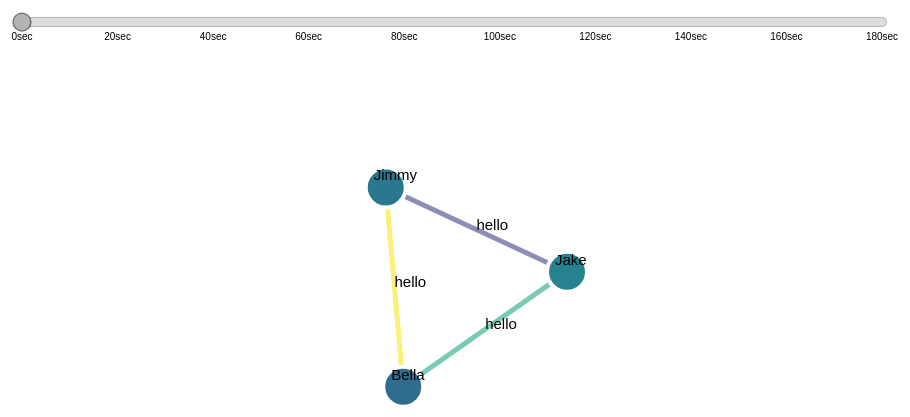
D3 v4 page, settled after 360 driven frames (6 s of simulated time); the page loaded 1 data file(s).



//Node Graph starts here
var svgGraph = d3.select("svg"),
    width = +svgGraph.attr("width"),
    height = +svgGraph.attr("height");

var simulation = d3.forceSimulation()
    .force("link", d3.forceLink().id(function(d) { return d.id; }))
    .force("charge", d3.forceManyBody())
    .force("center", d3.forceCenter(width / 2, height / 2))
    .force("collide", d3.forceCollide(100));

d3.json("timeline.json", function(error, graphN) {
  if (error) throw error;

  var ssdata = graphN.sdata;
  var sdata = ssdata[0];

    //Slider starts here
  var svg = d3.select("svg"),
      margin = {right: 50, left: 50},
      width = +svg.attr("width") - margin.left - margin.right,
      height = +svg.attr("height");

  var x = d3.scaleLinear()
      .domain([0, 180])
      .range([0, width])
      .clamp(true);

  var slider = svg.append("g")
      .attr("class", "slider")
      .attr("transform", "translate(" + margin.left + "," + height / 15 + ")");

  slider.append("line")
      .attr("class", "track")
      .attr("x1", x.range()[0])
      .attr("x2", x.range()[1])
    .select(function() { return this.parentNode.appendChild(this.cloneNode(true)); })
      .attr("class", "track-inset")
    .select(function() { return this.parentNode.appendChild(this.cloneNode(true)); })
      .attr("class", "track-overlay")
      .call(d3.drag()
          .on("start.interrupt", function() { slider.interrupt(); })
          .on("start drag", function() { 
            move(x.invert(d3.event.x)); 
            console.log("this is cx value: " + handle.attr("cx"));
            console.log("this is time: " + sdata.time);
            if (handle.attr("cx") < sdata.time){
              console.log("hello");
              sdata = ssdata[1];
              update(svgGraph);
            }
          }));

  slider.insert("g", ".track-overlay")
      .attr("class", "ticks")
      .attr("transform", "translate(0," + 18 + ")")
    .selectAll("text")
    .data(x.ticks(10))
    .enter().append("text")
      .attr("x", x)
      .attr("text-anchor", "middle")
      .text(function(d) { return d + "sec"; });

  var handle = slider.insert("circle", ".track-overlay")
      .attr("class", "handle")
      .attr("r", 9);


  function move(h) {
    handle.attr("cx", x(h));
  }

  var link = svgGraph.append("g")
    .attr("class", "links")
    .selectAll("line")
    .data(sdata.graph.links)
    .enter().append("g")
    
    link.append("line")
      .attr("stroke-width", function(d) { return 5; })
      .attr("stroke", function(d) { return d3.interpolateViridis(d.value);})

    link.append('text')
      .attr('class', 'text2')
      .text(function(d) {return d.text;})

  var nodes = svgGraph.append("g")
    .attr("class", "nodes")
    .selectAll("g")
    .data(sdata.graph.nodes)
    .enter().append("g");
      
    nodes.append('circle')
    .attr("r", 20)
    .attr("fill", function(d) { return d3.interpolateViridis(d.group); })
    .call(d3.drag()
        .on("start", dragstarted)
        .on("drag", dragged)
        .on("end", dragended));

    nodes.append('text')
    .attr('class', 'text')
    .text(function(d) {return d.id;})

  simulation
      .nodes(sdata.graph.nodes)
      .on("tick", ticked);

  simulation.force("link")
      .links(sdata.graph.links);

  function ticked() {
    link.selectAll("line")
        .attr("x1", function(d) { return d.source.x; })
        .attr("y1", function(d) { return d.source.y; })
        .attr("x2", function(d) { return d.target.x; })
        .attr("y2", function(d) { return d.target.y; });

    link.selectAll("text")
        .attr("transform", function(d, i) { var xmedpoint = (d.source.x + d.target.x)/2; var ymedpoint = (d.source.y + d.target.y)/2; return 'translate(' + xmedpoint + ',' + ymedpoint + ')'; })

    nodes
        .attr("transform", function(d, i) { return 'translate('+d.x+','+d.y+')'; })
  }

  function update(svgGraph) {
    // svgGraph.remove();
    d3.selectAll("g").data(svgGraph).remove();
    d3.selectAll("g").data(svgGraph).enter();
    console.log("updating");
    var svgGraph = d3.select("svg"),
    width = +svgGraph.attr("width"),
    height = +svgGraph.attr("height");

    var link = svgGraph.append("g")
    .attr("class", "links")
    .selectAll("line")
    .data(sdata.graph.links)
    .enter().append("g")
    
    link.append("line")
      .attr("stroke-width", function(d) { return 5; })
      .attr("stroke", function(d) { return d3.interpolateViridis(d.value);})

    link.append('text')
      .attr('class', 'text2')
      .text(function(d) {return d.text;})

    var nodes = svgGraph.append("g")
      .attr("class", "nodes")
      .selectAll("g")
      .data(sdata.graph.nodes)
      .enter().append("g");
        
      nodes.append('circle')
      .attr("r", 20)
      .attr("fill", function(d) { return d3.interpolateViridis(d.group); })
      .call(d3.drag()
          .on("start", dragstarted)
          .on("drag", dragged)
          .on("end", dragended));

      nodes.append('text')
      .attr('class', 'text')
      .text(function(d) {return d.id;})

    simulation
        .nodes(sdata.graph.nodes)
        .on("tick", ticked);

    simulation.force("link")
        .links(sdata.graph.links);
  }

});


function dragstarted(d) {
  if (!d3.event.active) simulation.alphaTarget(0.3).restart();
  d.fx = d.x;
  d.fy = d.y;
}

function dragged(d) {
  d.fx = d3.event.x;
  d.fy = d3.event.y;
}

function dragended(d) {
  if (!d3.event.active) simulation.alphaTarget(0);
  d.fx = null;
  d.fy = null;
}



### data: timeline.json
{
 "sdata": [
  {
   "time": 10,
   "graph": {
    "nodes": "[... 3 items]",
    "links": "[... 3 items]"
   }
  },
  {
   "time": 20,
   "graph": {
    "nodes": "[... 3 items]",
    "links": "[... 3 items]"
   }
  },
  {
   "time": 30,
   "graph": {
    "nodes": "[... 3 items]",
    "links": "[... 3 items]"
   }
  }
 ]
}